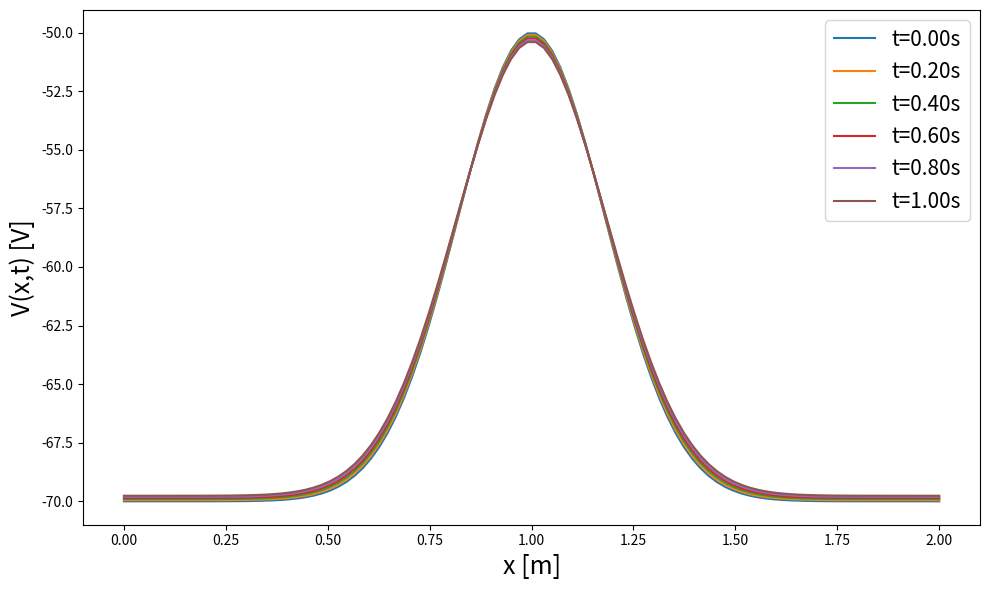

The script that saved this image:
import matplotlib.pyplot as plt
import numpy as np

""" 
TFY4235 Computational Physics Exam 2024
Problem 3.7
"""

# Parameters
Nx = 100 
Nt = 1000
a,b = 0.,2.
t0,tf = 0., 1.
x0 = (b-a)/2 
sigma =0.1 

# Constants from task 3.7a) 
l = 0.18        # [mm]
tau = 2.0       # [ms]
gamma = 0.5     # [mV^-1]
V_star = -40    # [mV]  
V_Na = 56      # [mV] Nernst 
V_K = -76       # [mV] Nernst
V_mem = -70     # [mV]

V_appl = -50    # [mV] change this for other tasks
g_K = 5

dx = (b-a)/Nx
dt = 0.0001

# Spatial grid
X = np.linspace(a,b,Nx)

# Time grid
T = np.linspace(t0,tf,Nt)

# Initial condition 
V0 = (V_appl-V_mem)*np.exp(-((X-x0)**2)/(2*l**2)) + V_mem

sodium_channel_index = int((0.25-x0)/dx)

def gNa(V, sodium_channel_idx=None):
    """ Computes g_Na(V) with increased conductance at a specific index. """
    gNa_values = np.full_like(V, 100 / (1 + np.exp(gamma * (V_star - V))) + 1 / 5)
    if sodium_channel_idx is not None:
        gNa_values[sodium_channel_idx] = 1000 / (1 + np.exp(gamma * (V_star - V[sodium_channel_idx]))) + 1 / 5
    return gNa_values

def explicit_euler(V0,dx,dt,Nx,Nt):
    """ Implementation of the Explicit Euler scheme to solve eq.15 """

    global l,tau,g_K, V_K

    # Store results
    V_time = np.zeros((Nx, Nt))
    
    # Apply initial condition
    V_time[:, 0] = V0
    
    # Vectorize the operations to avoid double for-loop
    for n in range(0, Nt - 1):
        # Compute the voltage-dependent sodium channel permeability for current time step
        # gNa_value = gNa(V_time[:, n])
        gNa_value = gNa(V_time[:,n],sodium_channel_index)

        # Compute the second spatial derivative using finite differences
        d2V_dx2 = (V_time[2:, n] - 2 * V_time[1:-1, n] + V_time[:-2, n]) / dx**2

        # Calculate the term related to diffusion effect
        term1 = l**2 * d2V_dx2

        # Calculate term involving channel permeabilities and Nernst potentials
        term2 = (gNa_value[1:-1] / g_K) * ((V_time[1:-1, n] - V_Na) + (V_time[1:-1, n] - V_K))
        # term2 = gNa_value[1:-1]  * ((V_time[1:-1, n] - V_Na)/gNa_value[1:-1] + (V_time[1:-1, n] - V_K)/g_K)

        # Update vals for the next time step using explicit Euler method
        V_time[1:-1, n + 1] = V_time[1:-1, n] + (dt/tau)* (term1 - term2)
        # V_time[1:-1, n + 1] = V_time[1:-1, n] + dt* (term1 - term2/tau)

        # Apply Neumann bc's 
        V_time[0, n + 1] = V_time[1, n + 1]  # l.h.s
        V_time[-1, n + 1] = V_time[-2, n + 1]  # r.h.s

    return V_time

def find_min_impulse(Nx,Nt,a,b,dx,dt,threshold,V_mem):
    min_impulse=None
    for V_appl in np.arange(-60,-30,1):
        V0 = (V_appl - V_mem) * np.exp(-((np.linspace(a,b,Nx)-x0)**2)/(2*l**2))+V_mem
        V_time = explicit_euler(V0,dx,dt,Nx,Nt)

        if np.any(V_time[sodium_channel_index] >= threshold):
            min_impulse = V_appl
            break
    return min_impulse

def plot_method(V,X,time_steps,filename=None):
    """ Plots the time evolution of a single method"""

    plt.figure(figsize=(10,6))
    for t in time_steps:
        index = int(t*(Nt-1))
        plt.plot(X,V[:,index],label=f'{t=:.2f}s')
    plt.xlabel('x [m]',fontsize=18)
    plt.ylabel('V(x,t) [V]',fontsize=18)
    plt.legend(fontsize=15)

    if filename is not None:
        plt.savefig(filename)
    else:
        plt.tight_layout()
        plt.show()


# time_steps = [T[1],T[25],T[50],T[450],T[900]]
time_steps = [0.0,0.2,0.4,0.6,0.8,1.]
V_explicit = explicit_euler(V0,dx,dt,Nx,Nt)
print(dx)
print(dt)
threshold = -65
min_impulse = find_min_impulse(Nx, Nt, a, b, dx, dt, threshold, V_mem)
print(f"Minimum impulse strength to induce an action potential: {min_impulse} mV")
# plot_method(V_explicit,X,time_steps,'Figures/3_7_Vappl_30')
plot_method(V_explicit,X,time_steps)
